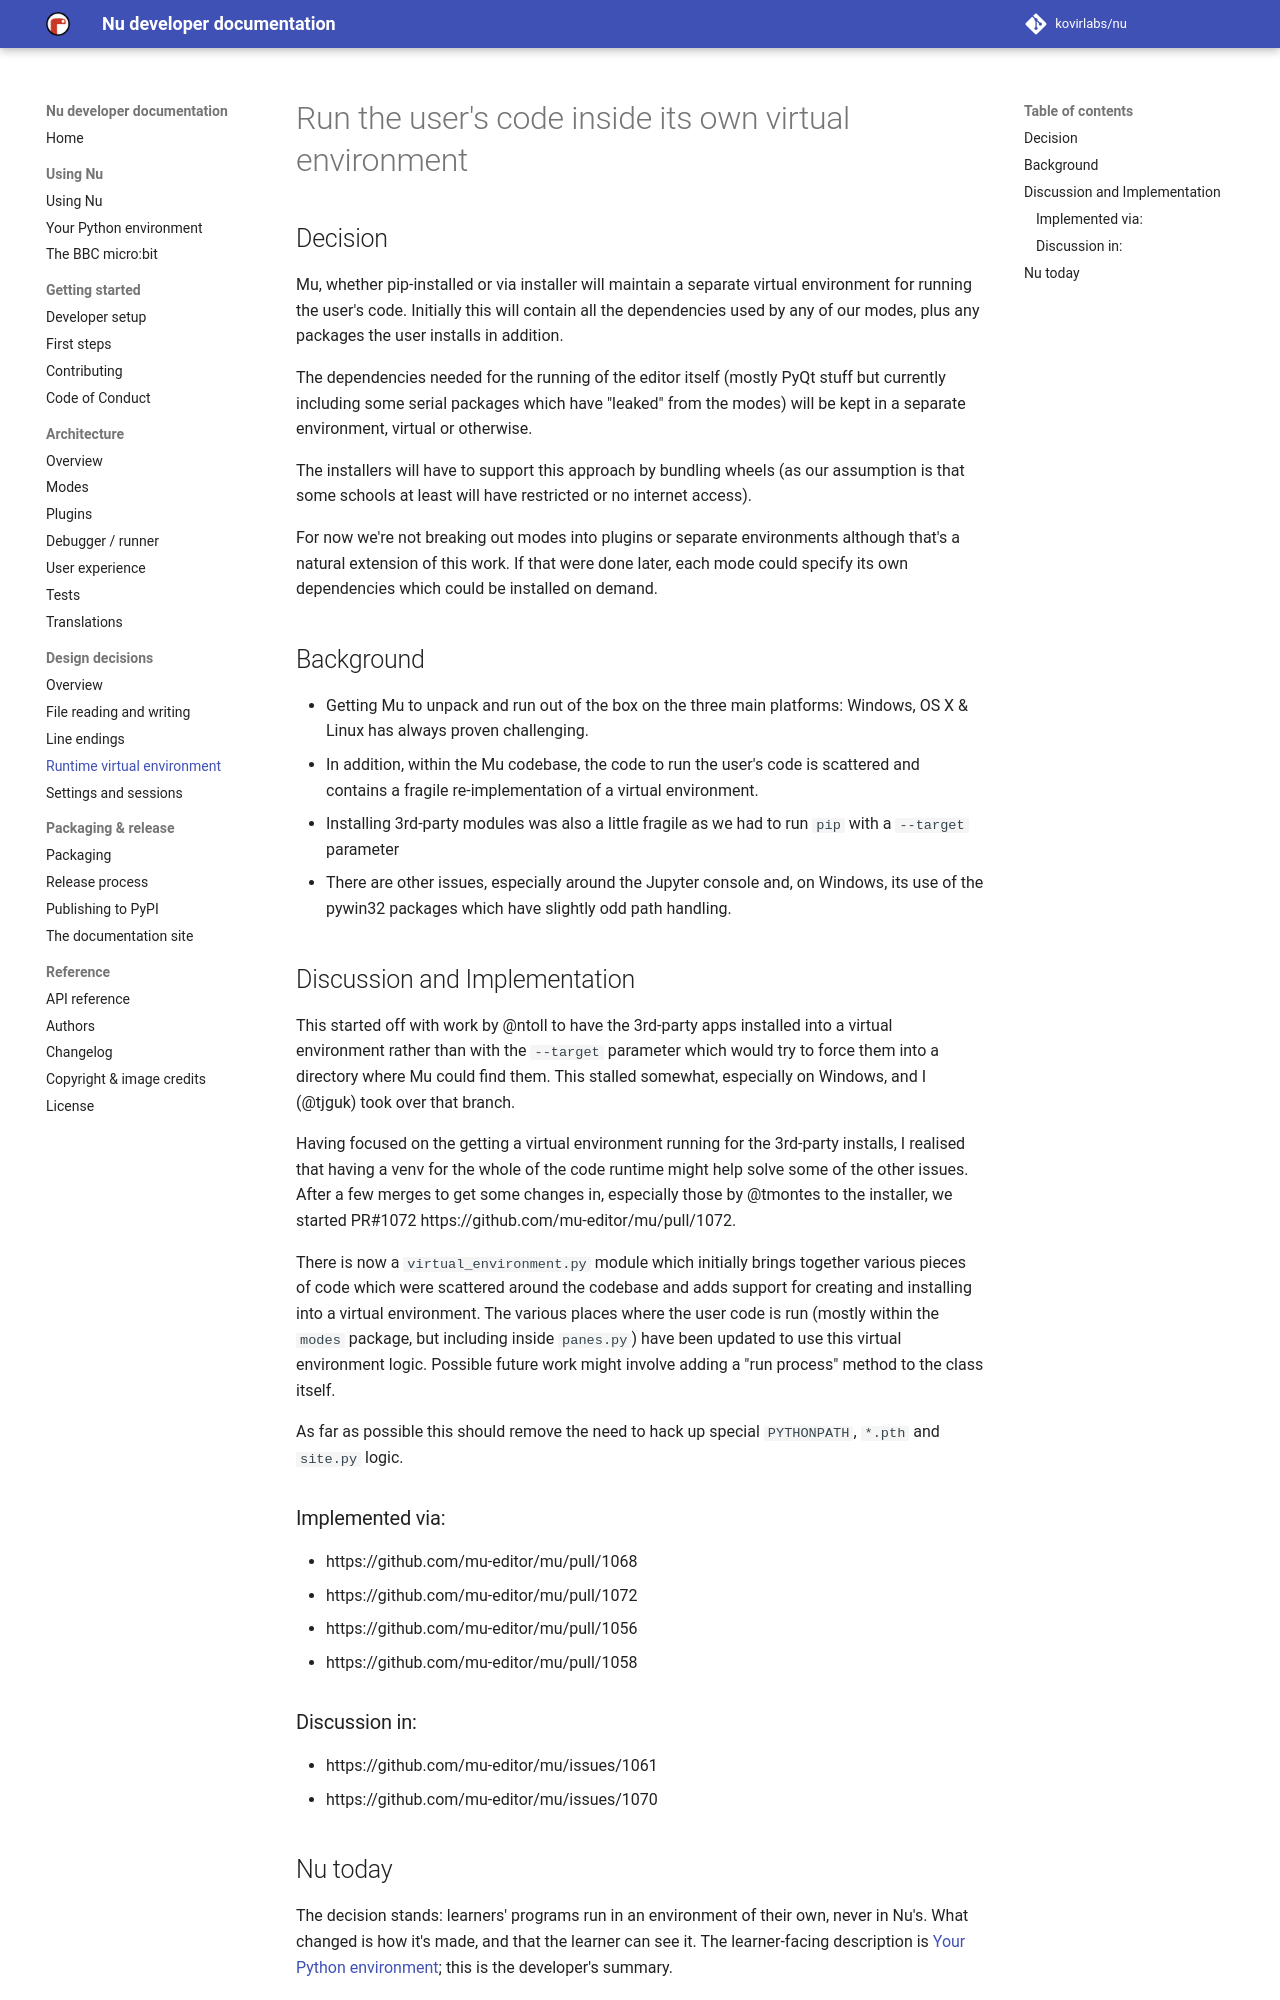

repository: kovirlabs/nu · page: design/runtime_virtual_environment/index.html · generator: mkdocs

# Run the user's code inside its own virtual environment

## Decision

Mu, whether pip-installed or via installer will maintain a separate virtual
environment for running the user's code. Initially this will contain all
the dependencies used by any of our modes, plus any packages the user
installs in addition.

The dependencies needed for the running of the editor itself (mostly PyQt
stuff but currently including some serial packages which have "leaked" from
the modes) will be kept in a separate environment, virtual or otherwise.

The installers will have to support this approach by bundling wheels (as
our assumption is that some schools at least will have restricted or no
internet access).

For now we're not breaking out modes into plugins or separate environments
although that's a natural extension of this work. If that were done later,
each mode could specify its own dependencies which could be installed on
demand.

## Background

* Getting Mu to unpack and run out of the box on the three main platforms:
  Windows, OS X & Linux has always proven challenging.
* In addition, within the Mu codebase, the code to run the user's code is
  scattered and contains a fragile re-implementation of a virtual environment.
* Installing 3rd-party modules was also a little fragile as we had to run
  `pip` with a `--target` parameter
* There are other issues, especially around the Jupyter console and, on
  Windows, its use of the pywin32 packages which have slightly odd path
  handling.

## Discussion and Implementation

This started off with work by @ntoll to have the 3rd-party apps installed
into a virtual environment rather than with the `--target` parameter which
would try to force them into a directory where Mu could find them. This
stalled somewhat, especially on Windows, and I (@tjguk) took over that
branch.

Having focused on the getting a virtual environment running for the 3rd-party
installs, I realised that having a venv for the whole of the code runtime
might help solve some of the other issues. After a few merges to get some
changes in, especially those by @tmontes to the installer, we started PR#1072
https://github.com/mu-editor/mu/pull/1072.

There is now a `virtual_environment.py` module which initially brings together
various pieces of code which were scattered around the codebase and adds
support for creating and installing into a virtual environment. The various
places where the user code is run (mostly within the `modes` package, but including
inside `panes.py`) have been updated to use this virtual environment logic.
Possible future work might involve adding a "run process" method to the class
itself.

As far as possible this should remove the need to hack up special `PYTHONPATH`,
`*.pth` and `site.py` logic.

### Implemented via:

* https://github.com/mu-editor/mu/pull/1068
* https://github.com/mu-editor/mu/pull/1072
* https://github.com/mu-editor/mu/pull/1056
* https://github.com/mu-editor/mu/pull/1058

### Discussion in:

* https://github.com/mu-editor/mu/issues/1061
* https://github.com/mu-editor/mu/issues/1070
